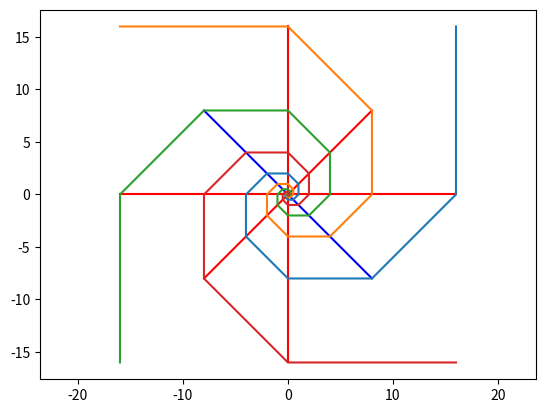

Source code (Python):
import numpy as np
import matplotlib.pyplot as plt


def x_position(n, thelta=0):
    return np.sqrt(2)**n*np.cos(n*np.pi/4+thelta)


def y_position(n, thelta=0):
    return np.sqrt(2)**n*np.sin(n*np.pi/4+thelta)


x_axis_1 = [x_position(8), x_position(8, thelta=np.pi)]
y_axis_1 = [y_position(8), y_position(8, thelta=np.pi)]
plt.plot(x_axis_1, y_axis_1, 'r')

x_axis_2 = [x_position(8, thelta=np.pi/2), x_position(8, thelta=3*np.pi/2)]
y_axis_2 = [y_position(8, thelta=np.pi/2), y_position(8, thelta=3*np.pi/2)]
plt.plot(x_axis_2, y_axis_2, 'r')

x_axis_3 = [x_position(7, thelta=0), x_position(7, thelta=np.pi)]
y_axis_3 = [y_position(7, thelta=0), y_position(7, thelta=np.pi)]
plt.plot(x_axis_3, y_axis_3, 'b')

x_axis_4 = [x_position(7, thelta=np.pi/2), x_position(7, thelta=3*np.pi/2)]
y_axis_4 = [y_position(7, thelta=np.pi/2), y_position(7, thelta=3*np.pi/2)]
plt.plot(x_axis_4, y_axis_4, 'r')


x1 = [x_position(i, thelta=0) for i in range(-10, 10)]
y1 = [y_position(i, thelta=0) for i in range(-10, 10)]
plt.plot(x1, y1)

x2 = [x_position(i, thelta=np.pi/2) for i in range(-10, 10)]
y2 = [y_position(i, thelta=np.pi/2) for i in range(-10, 10)]
plt.plot(x2, y2)

x3 = [x_position(i, thelta=np.pi) for i in range(-10, 10)]
y3 = [y_position(i, thelta=np.pi) for i in range(-10, 10)]
plt.plot(x3, y3)

x4 = [x_position(i, thelta=3*np.pi/2) for i in range(-10, 10)]
y4 = [y_position(i, thelta=3*np.pi/2) for i in range(-10, 10)]
plt.plot(x4, y4)

plt.axis('equal')
plt.show()
